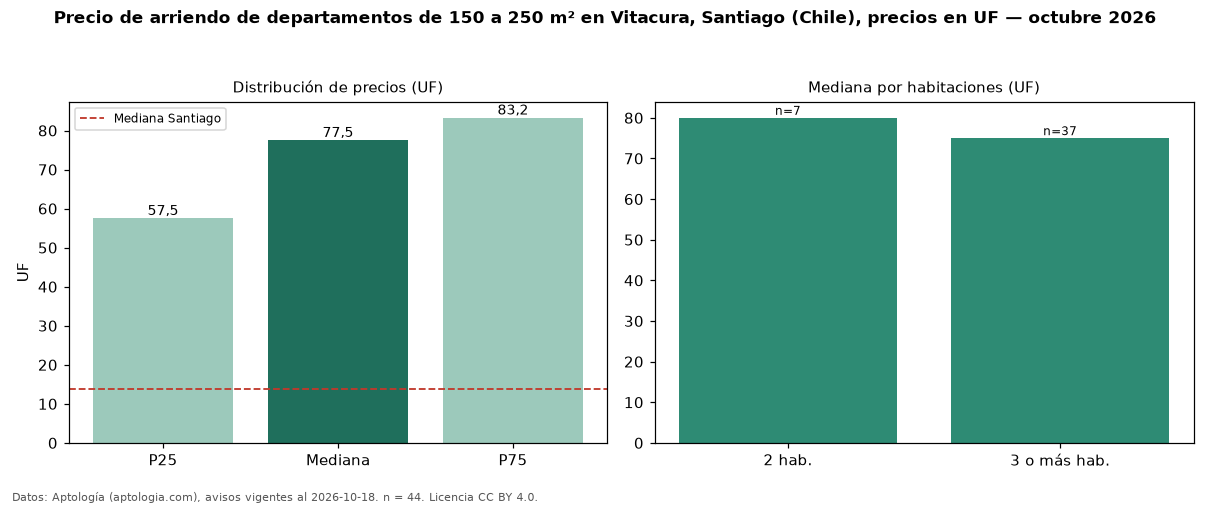

The file beside this chart, header and first rows:
seccion, metrica, valor, moneda, n
filtro, area5, de 150 a 250 m², , 44
precio, p25, 57.5, UF, 44
precio, mediana, 77.5, UF, 44
precio, p75, 83.25, UF, 44
precio, minimo, 37.0, UF, 44
precio, maximo, 130.0, UF, 44
m2, mediana_precio_m2, 0.37, UF, 44
m2, area_mediana_m2, 184.5, m2, 44
banos, mediana_banos, 3.0, , 
habitaciones, 2, 80.0, UF, 7
habitaciones, 3+, 75.0, UF, 37
ciudad, mediana_ciudad_referencia, 13.85, UF, 
ciudad, mediana_m2_ciudad, 0.28, UF, 
fuente, fecha_datos, 2026-10-18, , 
fuente, atribucion, https://www.aptologia.com/cl/arriendo/sa…, , 
fuente, licencia, CC BY 4.0, , 
